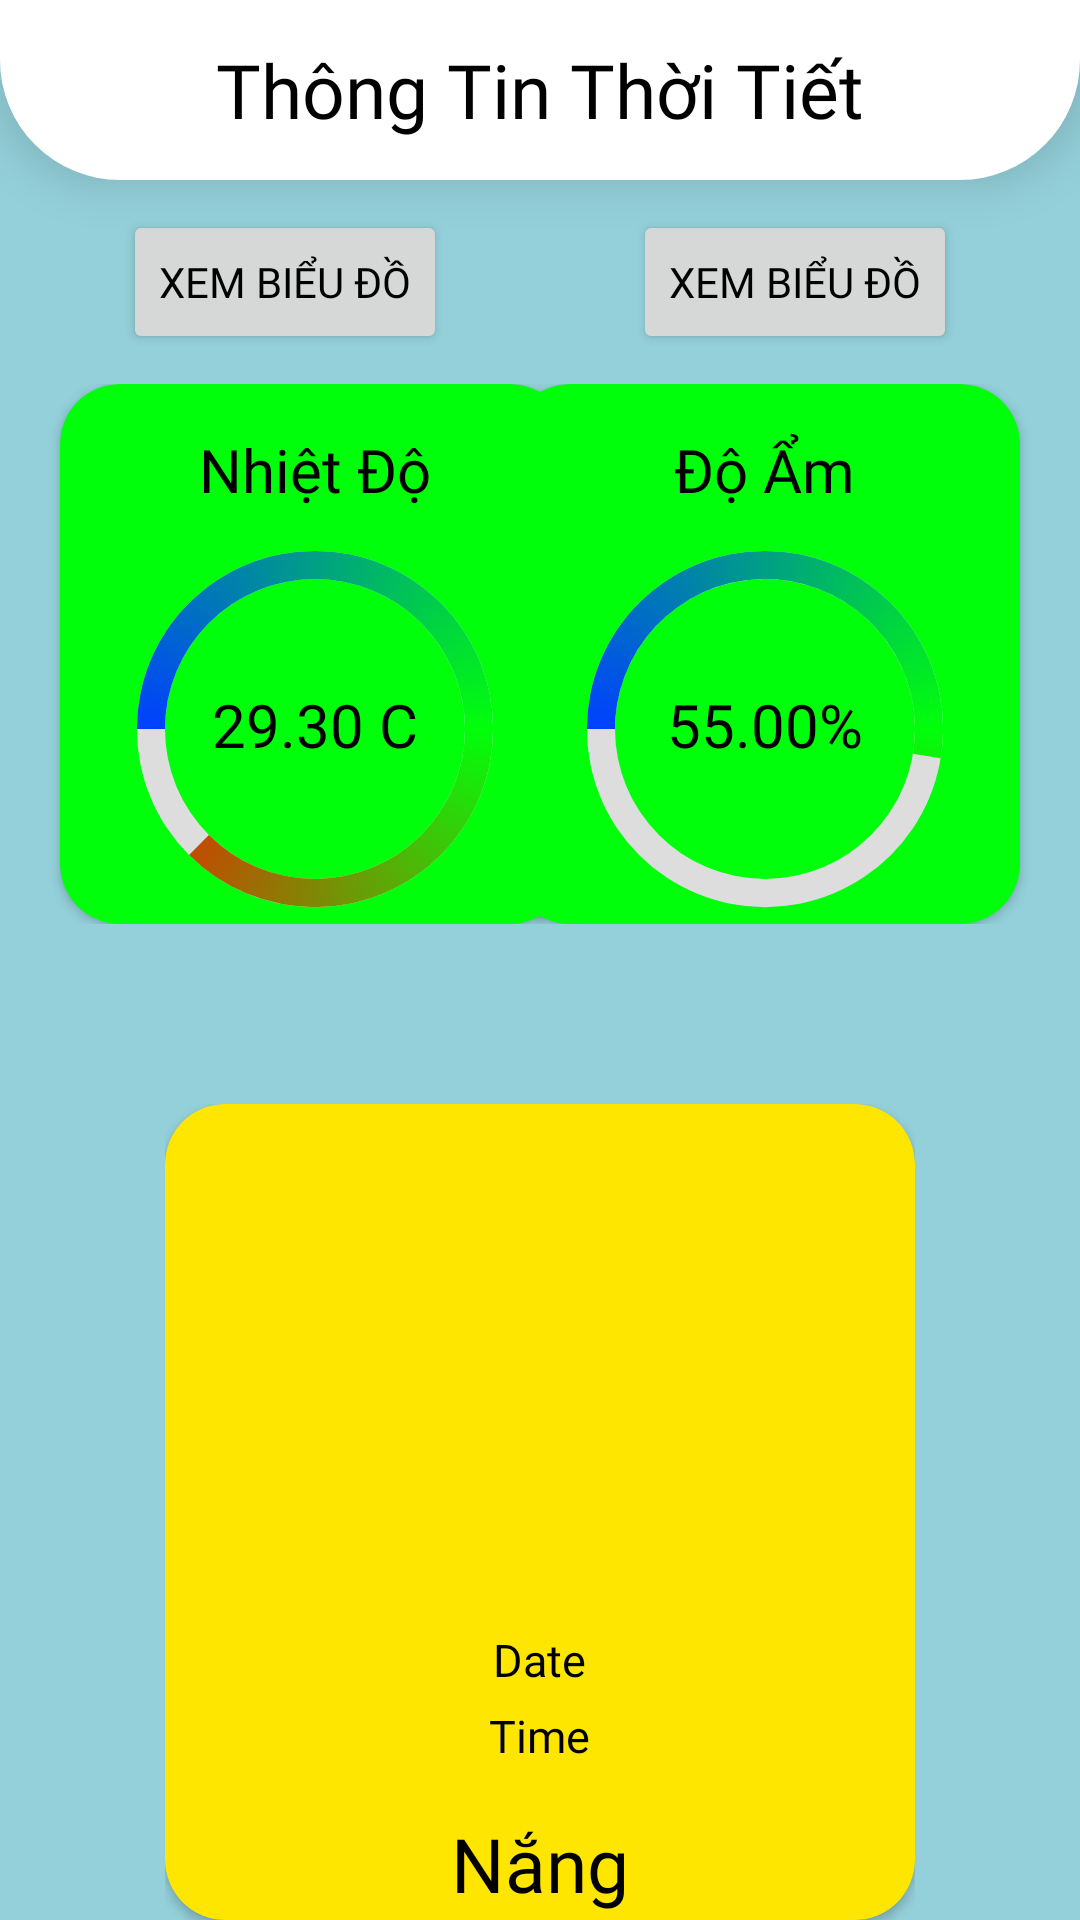

Here is an Android app screen rendered from its layout file. Give the layout XML and the strings, colors and styles it references.
<!-- AndroidManifest.xml: application theme Theme.HomeControl -->
<!-- res/layout/fragment_weather_information.xml -->
<?xml version="1.0" encoding="utf-8"?>
<FrameLayout xmlns:android="http://schemas.android.com/apk/res/android"
    xmlns:tools="http://schemas.android.com/tools"
    xmlns:app="http://schemas.android.com/apk/res-auto"
    android:layout_width="match_parent"
    android:layout_height="match_parent"
    tools:context=".WeatherInformationFragment">

    
    <LinearLayout
        android:layout_width="match_parent"
        android:layout_height="match_parent"
        android:orientation="vertical"
        tools:context=".MainActivity"
        android:background="@color/dashboard">

        <RelativeLayout
            android:layout_width="match_parent"
            android:layout_height="60dp"
            android:background="@drawable/toolbar"
            android:elevation="10dp">

            <TextView
                android:layout_width="wrap_content"
                android:layout_height="wrap_content"
                android:text="Thông Tin Thời Tiết"
                android:fontFamily="@font/muli_black"
                android:textColor="@color/black"
                android:textSize="25dp"
                android:layout_centerInParent="true"/>

        </RelativeLayout>

        <LinearLayout
            android:layout_width="wrap_content"
            android:layout_height="wrap_content"
            android:orientation="horizontal"
            android:layout_gravity="center"
            android:layout_marginTop="10dp">

            <Button
                android:id="@+id/chartTempButton"
                android:layout_width="wrap_content"
                android:layout_height="wrap_content"
                android:fontFamily="@font/muli_black"
                android:layout_marginRight="31dp"
                android:text="Xem Biểu Đồ"
                />

            <Button
                android:id="@+id/chartHumButton"
                android:layout_width="wrap_content"
                android:layout_height="wrap_content"
                android:fontFamily="@font/muli_black"
                android:layout_marginLeft="31dp"
                android:text="Xem Biểu Đồ" />

        </LinearLayout>

        <RelativeLayout
            android:layout_width="match_parent"
            android:layout_height="wrap_content"
            android:layout_marginTop="10dp">

            <TextView
                android:id="@+id/textDHTError"
                android:layout_width="wrap_content"
                android:layout_height="wrap_content"
                android:text="Cảm biến bị lỗi hoặc \nchưa được kết nối với Internet"
                android:fontFamily="@font/muli_black"
                android:textColor="@color/white"
                android:textSize="18sp"
                android:layout_centerInParent="true"
                android:elevation="20dp"
                android:textAlignment="center"
                android:background="@drawable/background_card_error"
                android:padding="10dp"
                android:visibility="invisible"/>

            <androidx.cardview.widget.CardView
                android:id="@+id/cardTemp"
                android:layout_width="170dp"
                android:layout_height="180dp"
                android:elevation="10dp"
                app:cardBackgroundColor="@color/green"
                app:cardCornerRadius="20dp"
                android:layout_alignParentStart="true"
                android:layout_marginLeft="20dp">

                <RelativeLayout
                    android:layout_width="170dp"
                    android:layout_height="170dp"
                    android:background="@drawable/card"
                    android:layout_marginTop="10dp">

                    <TextView
                        android:layout_width="wrap_content"
                        android:layout_height="wrap_content"
                        android:layout_centerHorizontal="true"
                        android:layout_marginTop="5dp"
                        android:fontFamily="@font/muli_black"
                        android:text="Nhiệt Độ"
                        android:textColor="@color/black"
                        android:textSize="20sp"/>

                    <ProgressBar
                        android:id="@+id/proTem"
                        android:layout_width="150dp"
                        android:layout_height="150dp"
                        android:progress="50"
                        android:rotation="180"
                        android:min="-20"
                        android:max="60"
                        android:indeterminateOnly="false"
                        android:progressDrawable="@drawable/circle"
                        android:layout_centerHorizontal="true"
                        android:layout_marginTop="40dp"/>


                    <TextView
                        android:id="@+id/Temperature"
                        android:layout_width="wrap_content"
                        android:layout_height="wrap_content"
                        android:layout_centerHorizontal="true"
                        android:fontFamily="@font/muli_black"
                        android:text="29.30 C"
                        android:textSize="20sp"
                        android:textColor="@color/black"
                        android:layout_marginTop="90dp"/>

                </RelativeLayout>
            </androidx.cardview.widget.CardView>

            <androidx.cardview.widget.CardView
                android:id="@+id/cardHum"
                android:layout_width="170dp"
                android:layout_height="180dp"
                android:elevation="10dp"
                app:cardBackgroundColor="@color/green"
                app:cardCornerRadius="20dp"
                android:layout_alignParentEnd="true"
                android:layout_marginRight="20dp">

                <RelativeLayout
                    android:layout_width="170dp"
                    android:layout_height="170dp"
                    android:background="@drawable/card"
                    android:layout_marginTop="10dp">

                    <TextView
                        android:layout_width="wrap_content"
                        android:layout_height="wrap_content"
                        android:layout_centerHorizontal="true"
                        android:layout_marginTop="5dp"
                        android:fontFamily="@font/muli_black"
                        android:text="Độ Ẩm"
                        android:textColor="@color/black"
                        android:textSize="20sp"/>

                    <ProgressBar
                        android:id="@+id/proHum"
                        android:layout_width="150dp"
                        android:layout_height="150dp"
                        android:progress="50"
                        android:rotation="180"
                        android:min="0"
                        android:max="95"
                        android:indeterminateOnly="false"
                        android:progressDrawable="@drawable/circle"
                        android:layout_centerHorizontal="true"
                        android:layout_marginTop="40dp"/>

                    <TextView
                        android:id="@+id/Humanity"
                        android:layout_width="wrap_content"
                        android:layout_height="wrap_content"
                        android:layout_centerHorizontal="true"
                        android:fontFamily="@font/muli_black"
                        android:text="55.00%"
                        android:textSize="20sp"
                        android:textColor="@color/black"
                        android:layout_marginTop="90dp"/>

                </RelativeLayout>
            </androidx.cardview.widget.CardView>

        </RelativeLayout>

        <RelativeLayout
            android:layout_width="wrap_content"
            android:layout_height="wrap_content"
            android:layout_gravity="center_horizontal"
            android:layout_marginTop="60dp">

            <androidx.cardview.widget.CardView
                android:id="@+id/cardWeather"
                android:layout_width="250dp"
                android:layout_height="300dp"
                android:elevation="10dp"
                app:cardBackgroundColor="@color/yellow"
                app:cardCornerRadius="20dp">

                <RelativeLayout
                    android:layout_width="250dp"
                    android:layout_height="290dp"
                    android:background="@drawable/card"
                    android:layout_marginTop="10dp">

                    <TextView
                        android:id="@+id/textWeatherError"
                        android:layout_width="wrap_content"
                        android:layout_height="wrap_content"
                        android:text="Mạch thời gian thực đang bị lỗi hoặc pin yếu\n vui lòng kiểm tra lại để ứng dụng hoạt động tốt nhất"
                        android:fontFamily="@font/muli_black"
                        android:textColor="@color/white"
                        android:textSize="15sp"
                        android:layout_centerInParent="true"
                        android:elevation="20dp"
                        android:textAlignment="center"
                        android:background="@drawable/background_card_error"
                        android:padding="10dp"
                        android:visibility="invisible"/>

                    <TextView
                        android:id="@+id/Date"
                        android:layout_width="wrap_content"
                        android:layout_height="wrap_content"
                        android:fontFamily="@font/muli_black"
                        android:text="Date"
                        android:textColor="@color/black"
                        android:textSize="15sp"
                        android:layout_below="@+id/WeatherIcon"
                        android:layout_centerHorizontal="true"
                        android:layout_marginTop="15dp"/>

                    <TextView
                        android:id="@+id/Time"
                        android:layout_width="wrap_content"
                        android:layout_height="wrap_content"
                        android:fontFamily="@font/muli_black"
                        android:text="Time"
                        android:textColor="@color/black"
                        android:textSize="15sp"
                        android:layout_below="@+id/Date"
                        android:layout_centerHorizontal="true"
                        android:layout_marginTop="5dp"/>

                    <TextView
                        android:id="@+id/Weather"
                        android:layout_width="wrap_content"
                        android:layout_height="wrap_content"
                        android:fontFamily="@font/muli_black"
                        android:text="Nắng"
                        android:textColor="@color/black"
                        android:textSize="25sp"
                        android:layout_centerHorizontal="true"
                        android:layout_alignParentBottom="true"
                        android:layout_marginBottom="30dp"/>

                    <ImageView
                        android:id="@+id/WeatherIcon"
                        android:layout_width="300dp"
                        android:layout_height="150dp"
                        android:src="@drawable/sun"
                        android:padding="10dp"/>

                </RelativeLayout>
            </androidx.cardview.widget.CardView>
        </RelativeLayout>

    </LinearLayout>

</FrameLayout>
<!-- resources referenced by this layout -->
<resources>
  <color name="black">#FF000000</color>
  <color name="dashboard">#94D0DA</color>
  <color name="green">#00FF0A</color>
  <color name="white">#FFFFFFFF</color>
  <color name="yellow">#FFE600</color>
  <!-- drawable background_card_error (drawable) -->
  <?xml version="1.0" encoding="utf-8"?>
  <shape xmlns:android="http://schemas.android.com/apk/res/android">
  
      <corners android:radius="20dp"/>
  
      <solid android:color="@color/red"/>
  
  </shape>
  <!-- drawable circle (drawable) -->
  <?xml version="1.0" encoding="utf-8"?>
  <layer-list xmlns:android="http://schemas.android.com/apk/res/android">
      <item>
  
          <shape android:shape="ring"
              android:thicknessRatio="16"
              android:useLevel="false">
  
              <solid android:color="#DDD"/>
  
          </shape>
  
      </item>
  
      <item>
  
          <shape android:shape="ring"
              android:thicknessRatio="16"
              android:useLevel="true">
  
              <gradient android:startColor="@color/blue"
                  android:centerColor="@color/green"
                  android:endColor="@color/red"
                  android:type="sweep"/>
  
          </shape>
  
      </item>
  </layer-list>
  <!-- drawable toolbar (drawable) -->
  <?xml version="1.0" encoding="utf-8"?>
  <shape xmlns:android="http://schemas.android.com/apk/res/android">
  
      <corners android:bottomLeftRadius="40dp"
          android:bottomRightRadius="40dp"/>
  
      <solid android:color="@color/white"/>
  
  </shape>
  <style name="Theme.HomeControl" parent="Theme.MaterialComponents.Light.NoActionBar">
          
          <item name="colorPrimary">@color/purple_500</item>
          <item name="colorPrimaryVariant">@color/purple_700</item>
          <item name="colorOnPrimary">@color/white</item>
          
          <item name="colorSecondary">@color/teal_200</item>
          <item name="colorSecondaryVariant">@color/teal_700</item>
          <item name="colorOnSecondary">@color/black</item>
          
          <item name="android:statusBarColor">?attr/colorPrimaryVariant</item>
          
          <item name="android:textColor">@color/black</item>
  
          <item name="android:windowAnimationStyle">@style/ActivityAnim</item>
      </style>
  <color name="red">#FF1100</color>
  <color name="blue">#0040FF</color>
  <color name="purple_500">#FF6200EE</color>
  <color name="purple_700">#FF3700B3</color>
  <color name="teal_200">#FF03DAC5</color>
  <color name="teal_700">#FF018786</color>
  <style name="ActivityAnim" parent="@android:style/Animation.Activity">
          <item name="android:activityOpenEnterAnimation">@anim/slide_in</item>
          <item name="android:activityCloseEnterAnimation">@anim/slide_in</item>
          <item name="android:activityOpenExitAnimation">@anim/slide_out</item>
          <item name="android:activityCloseExitAnimation">@anim/slide_out</item>
      </style>
</resources>
